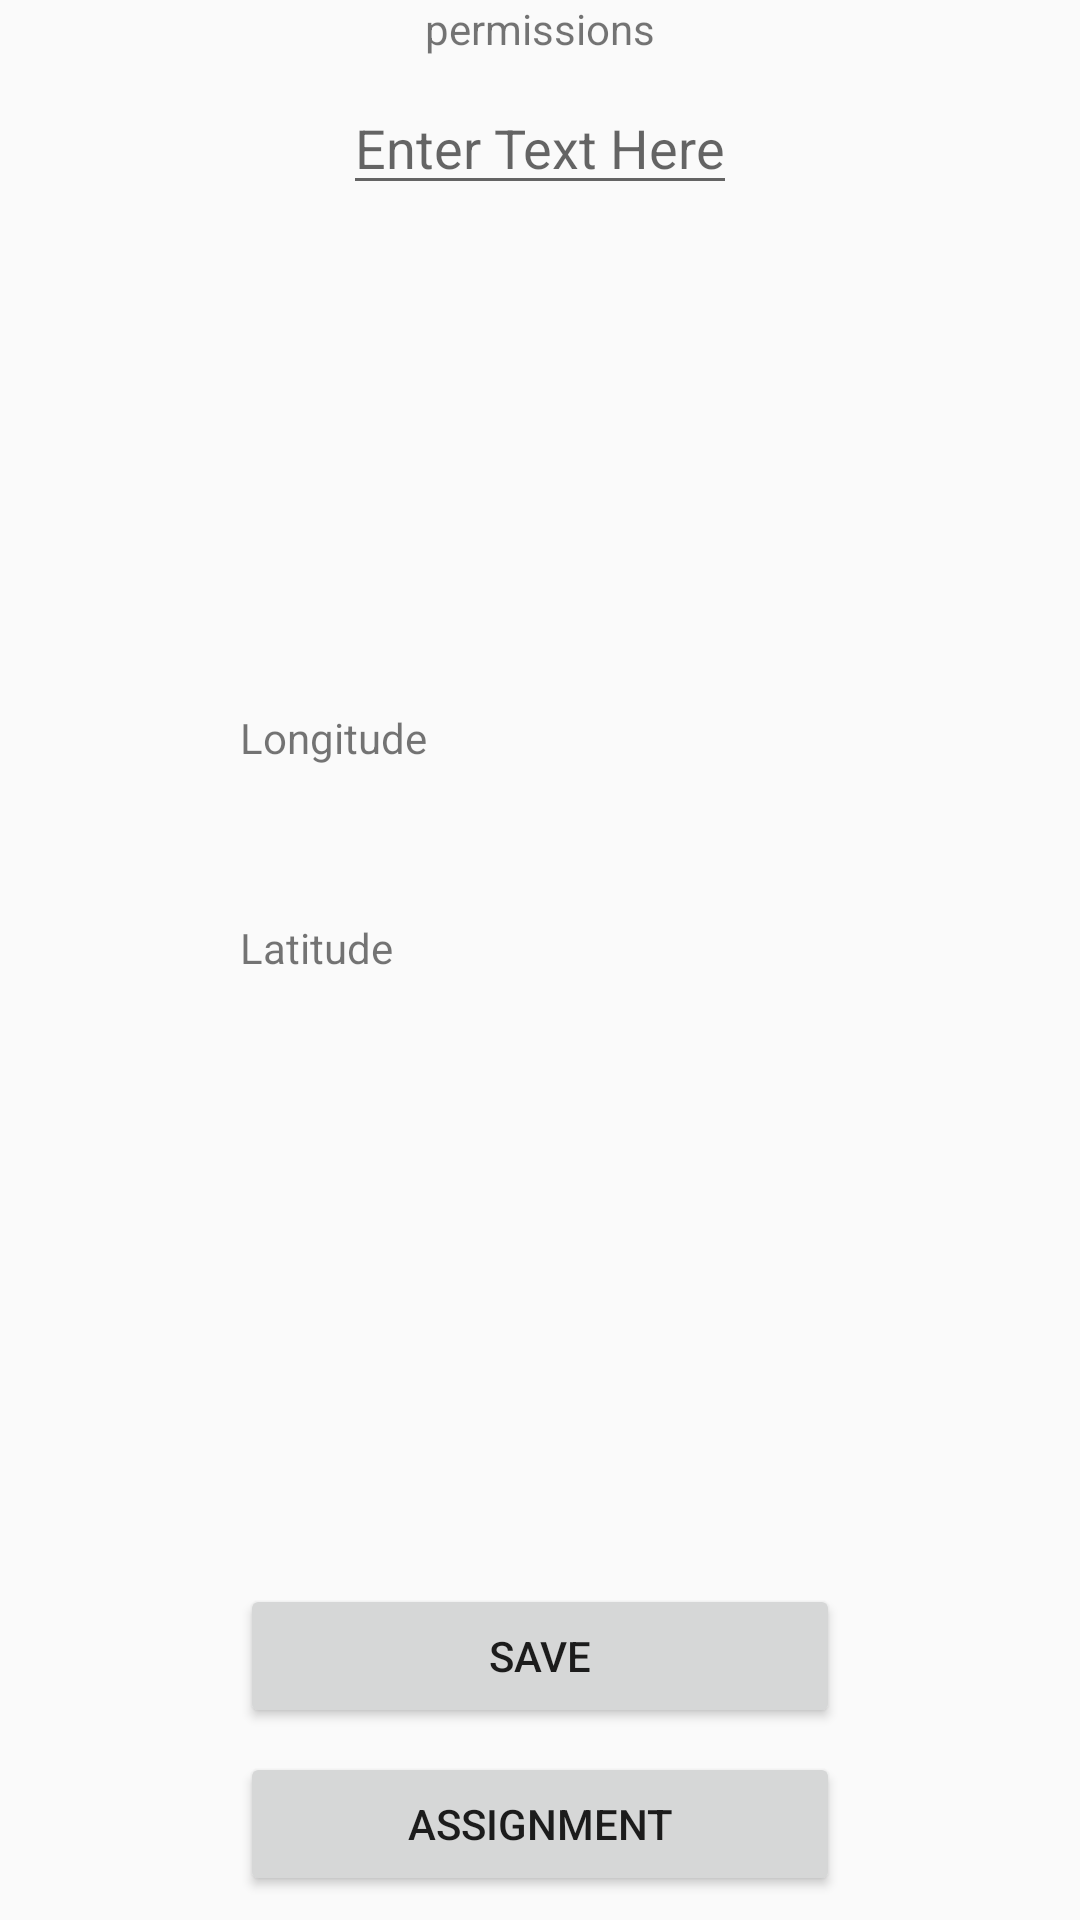

Write the Android layout XML for this screen, with the resource values it uses.
<!-- AndroidManifest.xml: application theme AppTheme -->
<!-- res/layout/activity_main.xml -->
<?xml version="1.0" encoding="utf-8"?>

<android.support.constraint.ConstraintLayout
    xmlns:android="http://schemas.android.com/apk/res/android"
    xmlns:app="http://schemas.android.com/apk/res-auto"
    xmlns:tools="http://schemas.android.com/tools"
    android:layout_width="match_parent"
    android:layout_height="match_parent"
    tools:context="edu.oregonstate.example.sqliteandlocation.MainActivity"
    tools:layout_editor_absoluteY="81dp"
    tools:layout_editor_absoluteX="0dp">
    <TextView
        android:id="@+id/permission_message"
        android:layout_width="wrap_content"
        android:layout_height="wrap_content"
        android:text="permissions"
        android:inputType="text"
        app:layout_constraintBottom_toTopOf="@+id/edit_message"
        app:layout_constraintRight_toRightOf="parent"
        app:layout_constraintLeft_toLeftOf="parent"
        app:layout_constraintTop_toTopOf="parent"
        app:layout_constraintVertical_chainStyle="spread" />


    <EditText android:id="@+id/edit_message"
        android:layout_weight="1"
        android:layout_width="wrap_content"
        android:layout_height="wrap_content"
        android:hint="@string/hint_edit_message"
        android:inputType="text"
        app:layout_constraintRight_toRightOf="parent"
        app:layout_constraintLeft_toLeftOf="parent"
        app:layout_constraintTop_toBottomOf="@+id/permission_message"
        android:layout_marginTop="8dp"
        />

    <include
        layout="@layout/current_long_lat"
        android:layout_width="wrap_content"
        android:layout_height="wrap_content"
        app:layout_constraintRight_toRightOf="parent"
        app:layout_constraintLeft_toLeftOf="parent"
        app:layout_constraintBottom_toTopOf="@+id/button_save"
        android:layout_marginTop="8dp"
        app:layout_constraintTop_toBottomOf="@+id/edit_message" />

    <Button
        android:id="@+id/button_save"
        android:layout_width="200dp"
        android:layout_height="wrap_content"
        android:text="@string/hint_button_save"
        app:layout_constraintRight_toRightOf="parent"
        app:layout_constraintLeft_toLeftOf="parent"
        android:layout_marginBottom="8dp"
        app:layout_constraintBottom_toTopOf="@+id/button_assignment" />

    <Button
        android:id="@+id/button_assignment"
        android:layout_width="200dp"
        android:layout_height="wrap_content"
        android:text="@string/hint_button_assignment"
        app:layout_constraintRight_toRightOf="parent"
        app:layout_constraintLeft_toLeftOf="parent"
        app:layout_constraintBottom_toBottomOf="parent"
        android:layout_marginBottom="8dp" />

</android.support.constraint.ConstraintLayout>
<!-- res/layout/current_long_lat.xml (included above) -->
<?xml version="1.0" encoding="utf-8"?>

<LinearLayout
    xmlns:android="http://schemas.android.com/apk/res/android"
    xmlns:app="http://schemas.android.com/apk/res-auto"
    android:orientation="vertical"
    android:layout_width="match_parent"
    android:layout_height="match_parent"
    android:gravity="center_horizontal"
    >
    <TextView
        android:layout_width="200dp"
        android:layout_height="wrap_content"
        android:layout_marginBottom="16dp"
        android:text="@string/text_lable_current_longitude"
 />

    <TextView
        android:layout_width="200dp"
        android:layout_height="wrap_content"
        android:layout_marginBottom="16dp"
        app:layout_constraintBottom_toTopOf="@+id/label_current_latitude"
/>

    <TextView
        android:id="@+id/label_current_latitude"
        android:layout_width="200dp"
        android:layout_height="wrap_content"
        android:layout_marginBottom="16dp"
        android:text="@string/text_label_current_latitude"
        app:layout_constraintBottom_toTopOf="@+id/current_latitude"
 />

    <TextView
        android:id="@+id/current_latitude"
        android:layout_width="200dp"
        android:layout_height="wrap_content"
        android:layout_marginBottom="8dp"
/>
</LinearLayout>
<!-- resources referenced by this layout -->
<resources>
  <string name="hint_button_assignment">Assignment</string>
  <string name="hint_button_save">Save</string>
  <string name="hint_edit_message">Enter Text Here</string>
  <string name="text_label_current_latitude">Latitude</string>
  <string name="text_lable_current_longitude">Longitude</string>
  <style name="AppTheme" parent="Theme.AppCompat.Light.DarkActionBar">
          
          <item name="colorPrimary">@color/colorPrimary</item>
          <item name="colorPrimaryDark">@color/colorPrimaryDark</item>
          <item name="colorAccent">@color/colorAccent</item>
      </style>
  <color name="colorPrimary">#3F51B5</color>
  <color name="colorPrimaryDark">#303F9F</color>
  <color name="colorAccent">#FF4081</color>
</resources>
